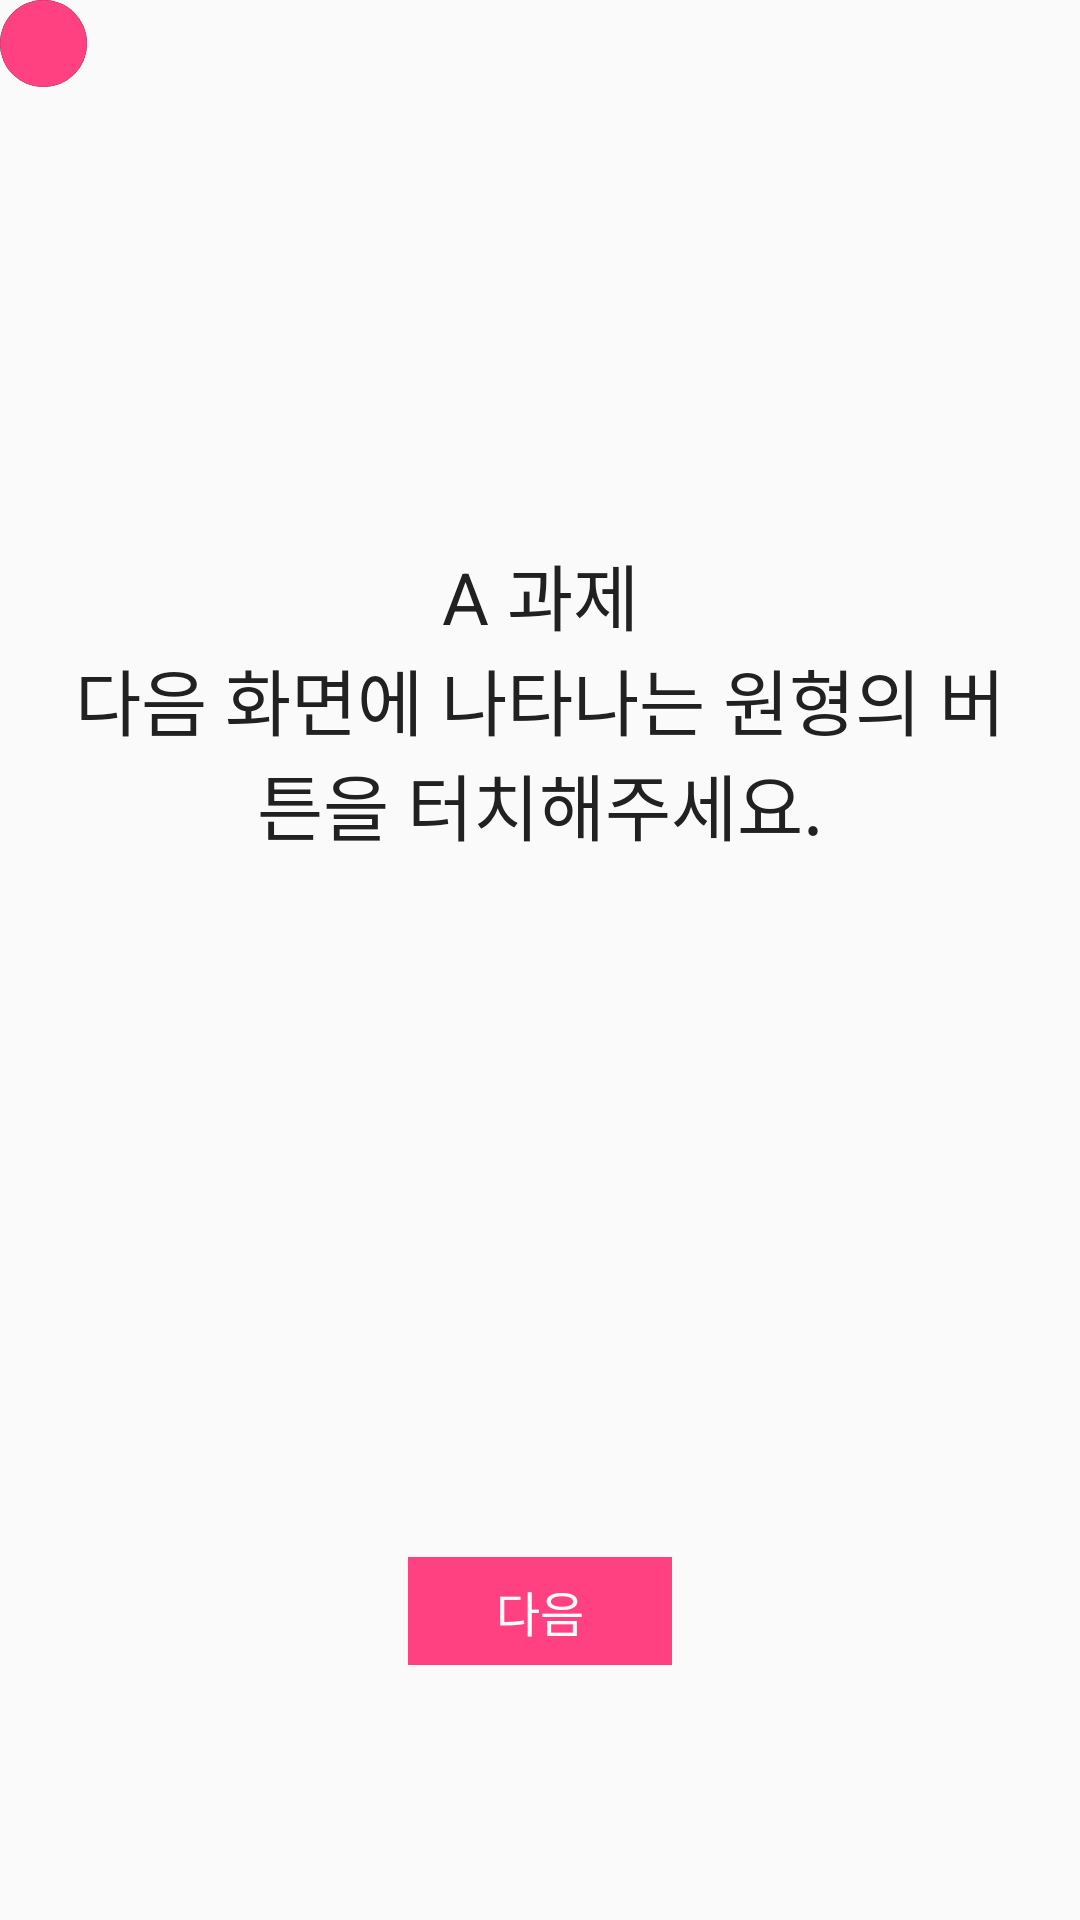

Reconstruct the res/layout file that produces this screen, plus the resources it refers to.
<!-- AndroidManifest.xml: application theme AppTheme -->
<!-- res/layout/point_activity.xml -->
<?xml version="1.0" encoding="utf-8"?>
<layout xmlns:android="http://schemas.android.com/apk/res/android">

    <LinearLayout
        android:id="@+id/root_layout"
        android:layout_width="match_parent"
        android:layout_height="match_parent"
        android:background="@color/black"
        android:gravity="top"
        android:orientation="vertical">

        <RelativeLayout
            android:id="@+id/main_layout"
            android:layout_width="match_parent"
            android:layout_height="match_parent"
            android:background="@color/background_primary">

            <FrameLayout
                android:id="@+id/base_button_layout"
                android:layout_width="@dimen/point_button_size"
                android:layout_height="@dimen/point_button_size"
                android:background="@drawable/circle">
            </FrameLayout>

            <FrameLayout
                android:id="@+id/target_button_layout"
                android:layout_width="@dimen/point_button_size"
                android:layout_height="@dimen/point_button_size"
                android:background="@drawable/circle_accent">
            </FrameLayout>

            <LinearLayout
                android:id="@+id/instruction_layout"
                android:layout_width="match_parent"
                android:layout_height="match_parent"
                android:gravity="center"
                android:orientation="vertical"
                android:padding="@dimen/common_margin_long">
                <LinearLayout
                    android:layout_width="match_parent"
                    android:layout_height="0dp"
                    android:layout_weight="1"
                    android:gravity="center"
                    android:orientation="vertical">
                    <TextView
                        android:id="@+id/instruction"
                        style="@style/InstructionTypo"
                        android:layout_width="wrap_content"
                        android:layout_height="wrap_content"
                        android:gravity="center"
                        android:text="@string/test_a_instruction"/>
                </LinearLayout>
                <LinearLayout
                    android:layout_width="match_parent"
                    android:layout_height="0dp"
                    android:layout_weight="0.4"
                    android:gravity="center"
                    android:orientation="vertical">
                    <FrameLayout
                        android:layout_width="@dimen/common_button_width"
                        android:layout_height="@dimen/common_button_height"
                        android:background="@color/accent">
                        <Button
                            android:id="@+id/next_button"
                            style="@style/ButtonTypo"
                            android:layout_width="match_parent"
                            android:layout_height="match_parent"
                            android:background="?selectableItemBackground"
                            android:text="@string/next_step_button"/>
                    </FrameLayout>
                </LinearLayout>
            </LinearLayout>
        </RelativeLayout>

    </LinearLayout>
</layout>
<!-- resources referenced by this layout -->
<resources>
  <color name="accent">#FF4081</color>
  <color name="background_primary">#FAFAFA</color>
  <color name="black">#000000</color>
  <dimen name="common_button_height">36dp</dimen>
  <dimen name="common_button_width">88dp</dimen>
  <dimen name="common_margin_long">16dp</dimen>
  <dimen name="point_button_size">0.196in</dimen>
  <!-- drawable circle (drawable) -->
  <?xml version="1.0" encoding="utf-8"?>
  <shape xmlns:android="http://schemas.android.com/apk/res/android"
         android:shape="oval">
      <solid
          android:color="@color/black"/>
  
      <size
          android:width="120dp"
          android:height="120dp"/>
  </shape>
  <!-- drawable circle_accent (drawable) -->
  <?xml version="1.0" encoding="utf-8"?>
  <shape xmlns:android="http://schemas.android.com/apk/res/android"
         android:shape="oval">
      <solid
          android:color="@color/accent"/>
  
      <size
          android:width="120dp"
          android:height="120dp"/>
  </shape>
  <string name="next_step_button">다음</string>
  <string name="test_a_instruction">A 과제\n다음 화면에 나타나는 원형의 버튼을 터치해주세요.</string>
  <style name="ButtonTypo">
          <item name="android:textColor">@color/background_primary</item>
          <item name="android:textSize">@dimen/common_text_size_middle</item>
      </style>
  <style name="InstructionTypo">
          <item name="android:textSize">@dimen/common_text_size_large</item>
          <item name="android:textColor">@color/background_quinary</item>
      </style>
  <style name="AppTheme" parent="Theme.AppCompat.Light.NoActionBar">
          
          <item name="colorPrimary">@color/colorPrimary</item>
          <item name="colorPrimaryDark">@color/colorPrimaryDark</item>
          <item name="colorAccent">@color/accent</item>
      </style>
  <dimen name="common_text_size_middle">16sp</dimen>
  <dimen name="common_text_size_large">24sp</dimen>
  <color name="background_quinary">#212121</color>
  <color name="colorPrimary">#2196F3</color>
  <color name="colorPrimaryDark">#303F9F</color>
</resources>
